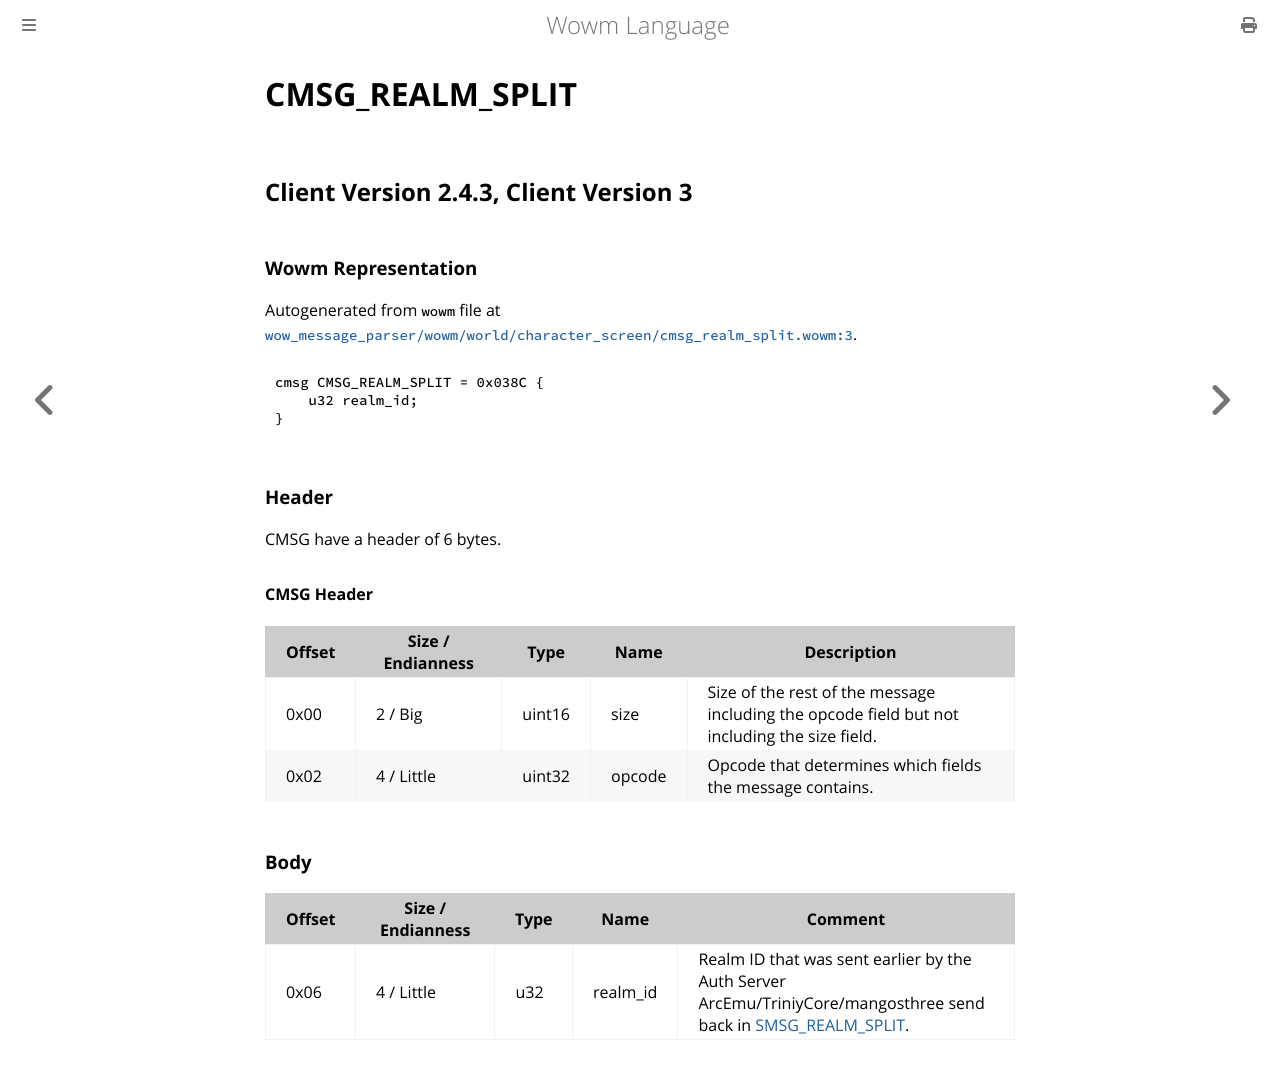

repository: gtker/wow_messages · page: docs/cmsg_realm_split.html · generator: mdbook

# CMSG_REALM_SPLIT

## Client Version 2.4.3, Client Version 3

### Wowm Representation

Autogenerated from `wowm` file at [`wow_message_parser/wowm/world/character_screen/cmsg_realm_split.wowm:3`](https://github.com/gtker/wow_messages/tree/main/wow_message_parser/wowm/world/character_screen/cmsg_realm_split.wowm#L3).
```rust,ignore
cmsg CMSG_REALM_SPLIT = 0x038C {
    u32 realm_id;
}
```
### Header

CMSG have a header of 6 bytes.

#### CMSG Header

| Offset | Size / Endianness | Type   | Name   | Description |
| ------ | ----------------- | ------ | ------ | ----------- |
| 0x00   | 2 / Big           | uint16 | size   | Size of the rest of the message including the opcode field but not including the size field.|
| 0x02   | 4 / Little        | uint32 | opcode | Opcode that determines which fields the message contains.|

### Body

| Offset | Size / Endianness | Type | Name | Comment |
| ------ | ----------------- | ---- | ---- | ------- |
| 0x06 | 4 / Little | u32 | realm_id | Realm ID that was sent earlier by the Auth Server<br/>ArcEmu/TriniyCore/mangosthree send back in [SMSG_REALM_SPLIT](./smsg_realm_split.md). |
